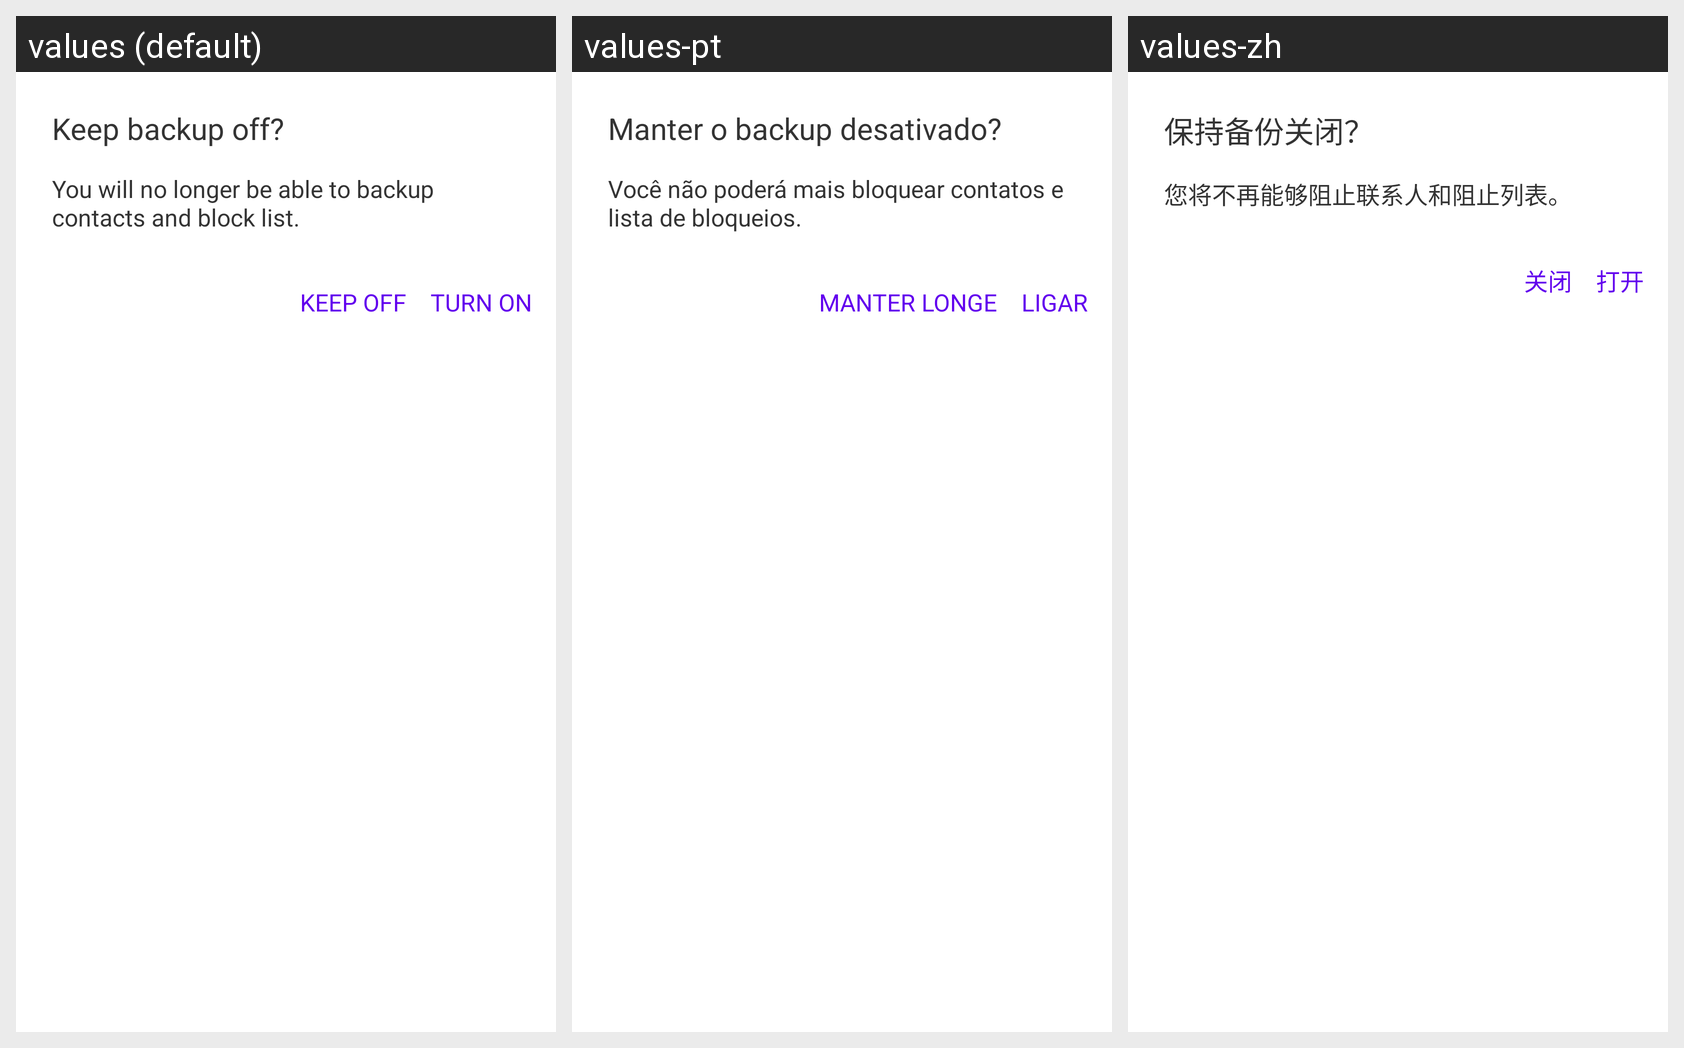

Strings drawn on this Android screen and how each of the app's shown locales translates them:
Android screen res/layout/view_dialog_backup_ask.xml rendered under 3 locales, left to right: values (default), values-pt, values-zh. Device: Nexus 5 (rendered at 1080×1920; each locale shown at half size, 540×960, under a caption strip naming it); theme NormalTheme.
Other locales in the repository, not shown: values-ar, values-bn, values-fr, values-hi, values-iw, values-kk, values-ms, values-ru, values-te.
Strings drawn on this screen, with the default value and each locale's value (text and hints the layout hard-codes, and strings that could not be matched under every locale, appear in the picture but are not listed):

keep_backup_off
  values: Keep backup off?
  values-pt: Manter o backup desativado?
  values-zh: 保持备份关闭？

keep_backup_off_content
  values: You will no longer be able to backup contacts and block list.
  values-pt: Você não poderá mais bloquear contatos e lista de bloqueios.
  values-zh: 您将不再能够阻止联系人和阻止列表。

keep_off
  values: KEEP OFF
  values-pt: MANTER LONGE
  values-zh: 关闭

trun_on
  values: TURN ON
  values-pt: LIGAR
  values-zh: 打开
